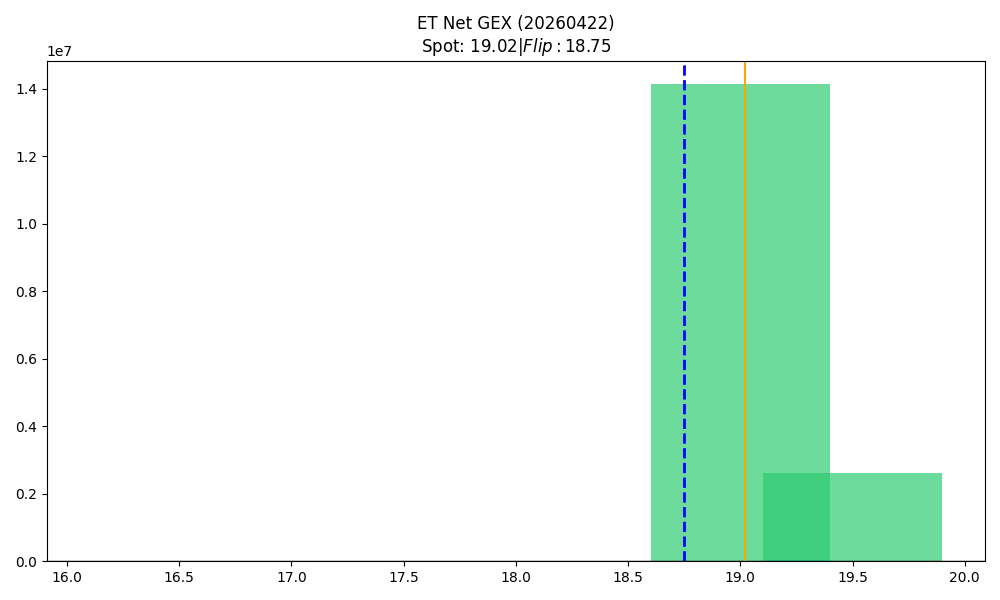

The data file committed next to this chart (first rows):
strike, call_gex, call_dex, net_greek_delta, put_gex, put_dex, net_gex
16.5, 0.0, 22824, 1.0, 0.0, 0.0, 0.0
17.0, 0.0, 28530, 1.0, 0.0, 0.0, 0.0
17.5, 0.0, 36138, 1.0, 0.0, 0.0, 0.0
18.0, 0.0, 1270536, 1.0, 0.0, 0.0, 0.0
18.5, 0.0, 1118376, 1.0, 0.0, 0.0, 0.0
19.0, 14126238, 5606510, 0.5379, 0.0, 0.0, 14126238
19.5, 2618931, 448463, 0.0749, 0.0, 0.0, 2618931
